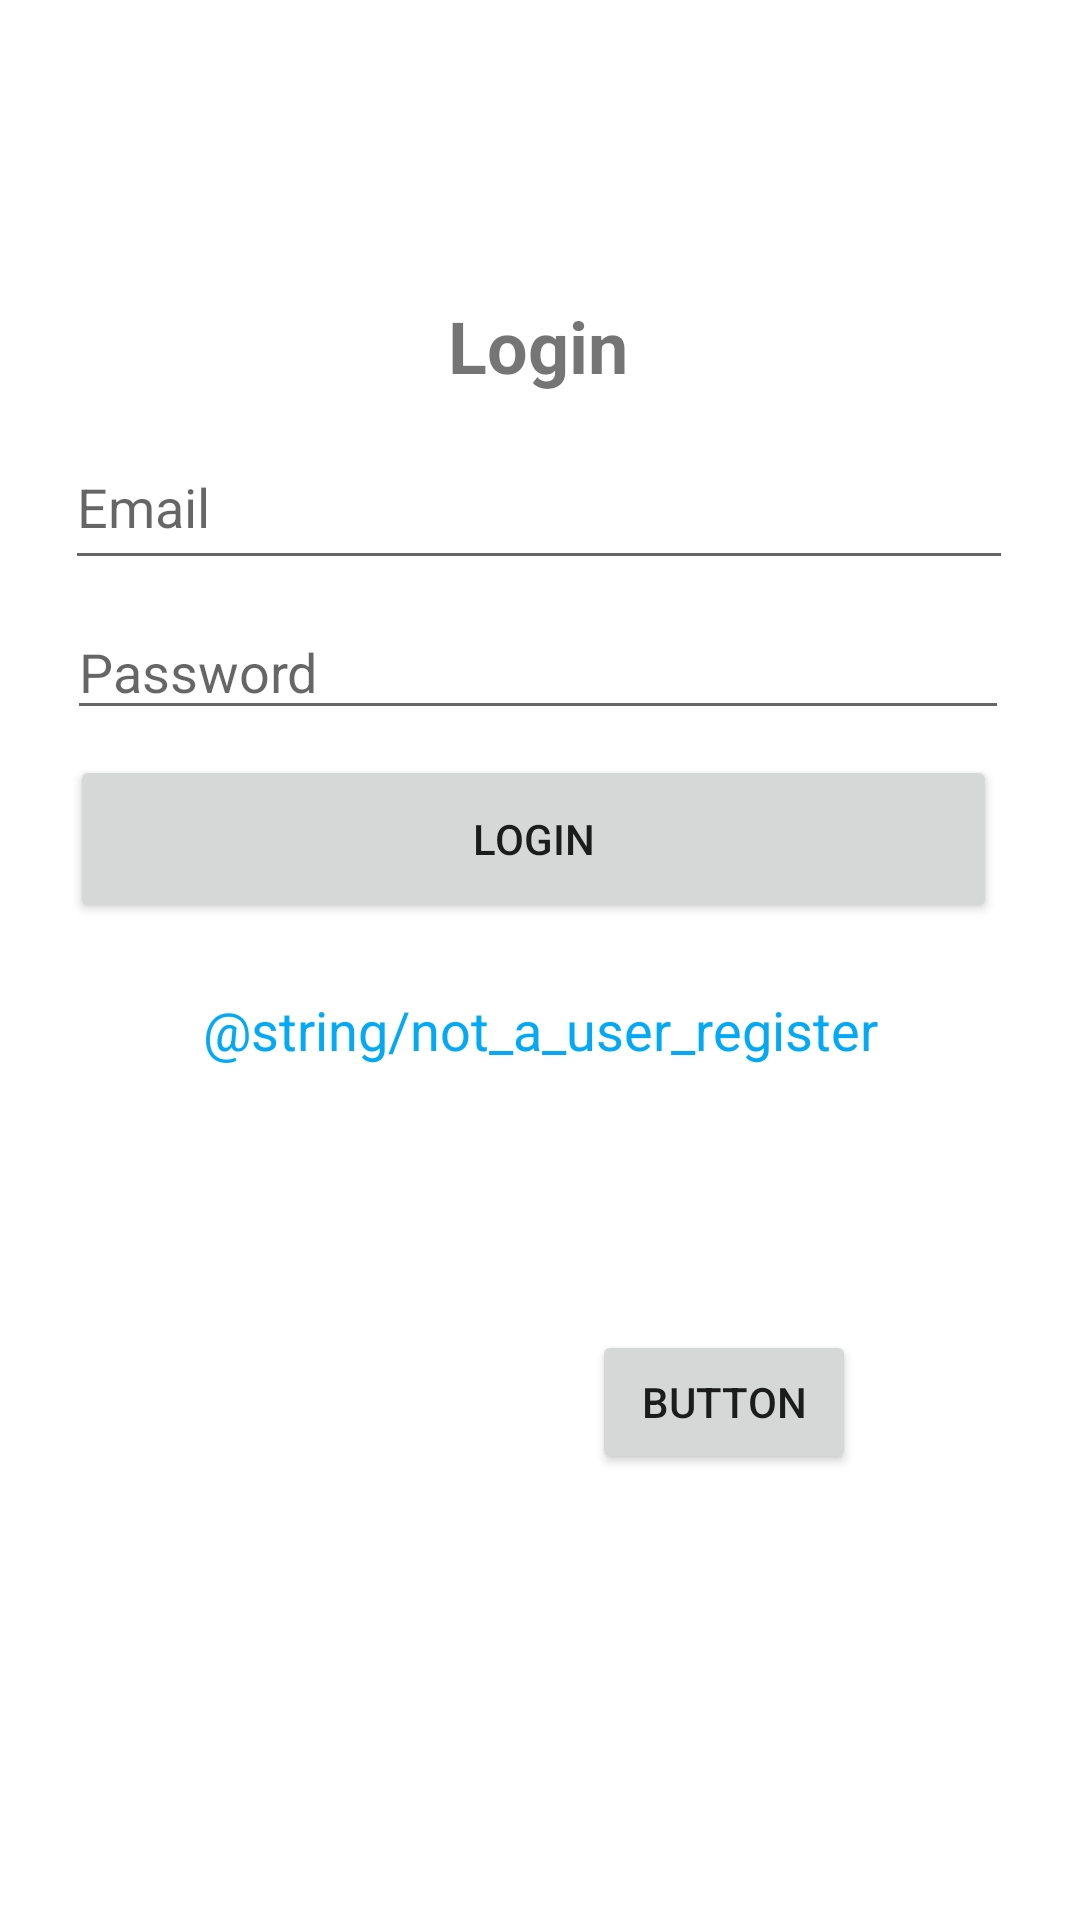

Reconstruct the res/layout file that produces this screen, plus the resources it refers to.
<!-- AndroidManifest.xml: application theme Theme.SVC -->
<!-- res/layout/activity_main.xml -->
<?xml version="1.0" encoding="utf-8"?>
<androidx.constraintlayout.widget.ConstraintLayout xmlns:android="http://schemas.android.com/apk/res/android"
    xmlns:app="http://schemas.android.com/apk/res-auto"
    xmlns:tools="http://schemas.android.com/tools"
    android:layout_width="match_parent"
    android:layout_height="match_parent"
    tools:context=".MainActivity">

    <TextView
        android:id="@+id/textView7"
        android:layout_width="70dp"
        android:layout_height="40dp"
        android:gravity="center"
        android:text="@string/login"
        android:textSize="24sp"
        android:textStyle="bold"
        app:layout_constraintBottom_toBottomOf="parent"
        app:layout_constraintEnd_toEndOf="parent"
        app:layout_constraintHorizontal_bias="0.498"
        app:layout_constraintStart_toStartOf="parent"
        app:layout_constraintTop_toTopOf="parent"
        app:layout_constraintVertical_bias="0.159" />

    <com.google.android.material.textfield.TextInputEditText
        android:id="@+id/emailTF"
        android:layout_width="316dp"
        android:layout_height="52dp"
        android:layout_marginTop="8dp"
        android:layout_marginBottom="452dp"
        android:hint="@string/email"
        app:layout_constraintBottom_toBottomOf="parent"
        app:layout_constraintEnd_toEndOf="parent"
        app:layout_constraintHorizontal_bias="0.494"
        app:layout_constraintStart_toStartOf="parent"
        app:layout_constraintTop_toBottomOf="@+id/textView7"
        app:layout_constraintVertical_bias="0.318" />

    <EditText
        android:id="@+id/passwordTF"
        android:layout_width="314dp"
        android:layout_height="42dp"
        android:layout_marginTop="8dp"
        android:layout_marginBottom="408dp"
        android:ems="10"
        android:hint="@string/password"
        android:inputType="textPassword"
        app:layout_constraintBottom_toBottomOf="parent"
        app:layout_constraintEnd_toEndOf="parent"
        app:layout_constraintHorizontal_bias="0.484"
        app:layout_constraintStart_toStartOf="parent"
        app:layout_constraintTop_toBottomOf="@+id/emailTF"
        app:layout_constraintVertical_bias="0.0"
        android:importantForAutofill="no" />

    <Button
        android:id="@+id/loginBtn"
        android:layout_width="309dp"
        android:layout_height="56dp"
        android:layout_marginTop="8dp"
        android:layout_marginBottom="328dp"
        android:onClick="login"
        android:text="@string/login"
        app:layout_constraintBottom_toBottomOf="parent"
        app:layout_constraintEnd_toEndOf="parent"
        app:layout_constraintHorizontal_bias="0.46"
        app:layout_constraintStart_toStartOf="parent"
        app:layout_constraintTop_toBottomOf="@+id/passwordTF"
        app:layout_constraintVertical_bias="0.105" />

    <TextView
        android:id="@+id/signupTV"
        android:layout_width="311dp"
        android:layout_height="31dp"
        android:layout_marginTop="20dp"
        android:clickable="true"
        android:focusable="true"
        android:gravity="center"
        android:onClick="link"
        android:text="@string/not_a_user_register"
        android:textColor="#03A9F4"
        android:textSize="18sp"
        app:layout_constraintBottom_toBottomOf="parent"
        app:layout_constraintEnd_toEndOf="parent"
        app:layout_constraintStart_toStartOf="parent"
        app:layout_constraintTop_toBottomOf="@+id/loginBtn"
        app:layout_constraintVertical_bias="0.0" />

    <Button
        android:id="@+id/button"
        android:layout_width="wrap_content"
        android:layout_height="wrap_content"
        android:onClick="addVC"
        android:text="Button"
        app:layout_constraintBottom_toBottomOf="parent"
        app:layout_constraintEnd_toEndOf="parent"
        app:layout_constraintHorizontal_bias="0.726"
        app:layout_constraintStart_toStartOf="parent"
        app:layout_constraintTop_toTopOf="parent"
        app:layout_constraintVertical_bias="0.749" />

</androidx.constraintlayout.widget.ConstraintLayout>
<!-- resources referenced by this layout -->
<resources>
  <string name="email">Email</string>
  <string name="login">Login</string>
  <string name="password">Password</string>
  <style name="Theme.SVC" parent="Theme.MaterialComponents.DayNight.DarkActionBar">
          
          <item name="colorPrimary">@color/purple_500</item>
          <item name="colorPrimaryVariant">@color/purple_700</item>
          <item name="colorOnPrimary">@color/white</item>
          
          <item name="colorSecondary">@color/teal_200</item>
          <item name="colorSecondaryVariant">@color/teal_700</item>
          <item name="colorOnSecondary">@color/black</item>
          
          <item name="android:statusBarColor" tools:targetApi="l">?attr/colorPrimaryVariant</item>
          
      </style>
  <!-- not gathered from this repository: default colours our renderer supplied (Android Studio template values) -->
  <color name="purple_500">#FF6200EE</color>
  <color name="purple_700">#FF3700B3</color>
  <color name="teal_200">#FF03DAC5</color>
  <color name="teal_700">#FF018786</color>
  <color name="black">#FF000000</color>
  <color name="white">#FFFFFFFF</color>
</resources>
